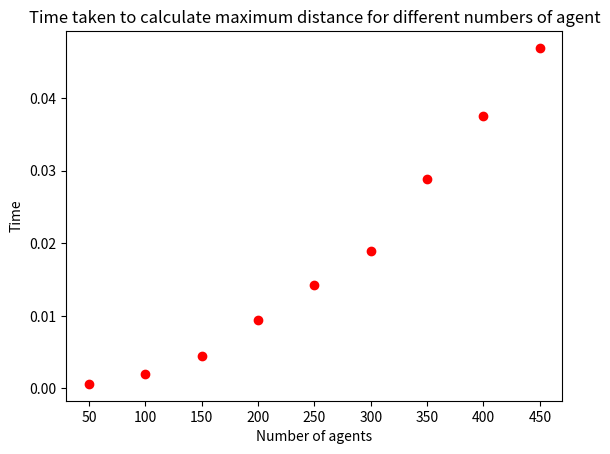

Source code (Python):
# -*- coding: utf-8 -*-
"""
Created on Tue Feb 21 10:43:27 2023

[redacted]
"""


import random
from matplotlib import pyplot as plt
import time

# Set the pseudo-random seed for reproducibility
random.seed(0)

# A variable to store the number of agents
#n_agents = 500

def get_distance(x0, y0, x1, y1):
    """
    Calculate the Euclidean distance between (x0, y0) and (x1, y1).

    Parameters
    ----------
    x0 : Number
        The x-coordinate of the first coordinate pair.
    y0 : Number
        The y-coordinate of the first coordinate pair.
    x1 : Number
        The x-coordinate of the second coordinate pair.
    y1 : Number
        The y-coordinate of the second coordinate pair.

    Returns
    -------
    distance : Number
        The Euclidean distance between (x0, y0) and (x1, y1).
    """
    # Calculate the difference in the x coordinates.
    dx = x0 - x1
    # Calculate the difference in the y coordinates.
    dy = y0 - y1
    # Square the differences and add the squares
    ssd = (dx * dx) + (dy * dy)
    # Calculate the square root
    distance = ssd ** 0.5
    return distance

def get_max_distance():
    """
    Calculate and return the maximum distance between all the agents

    Returns
    -------
    max_distance : Number
        The maximum distance betwee all the agents.

    """
    # Loop through and calculate distances
    max_distance = 0
    for i in range(len(agents)):
        a = agents[i]
        for j in range(len(agents)):
            b = agents[j]
            distance = get_distance(a[0], a[1], b[0], b[1])
            #print("distance between", a, b, distance)
            max_distance = max(max_distance, distance)
            #print("max_distance", max_distance)
    return max_distance

# A list to store times
run_times = []
n_agents_range = range(50, 500, 50)
for n_agents in n_agents_range:
    
    # Initialise agents
    agents = []
    for i in range(n_agents):
        agents.append([random.randint(0, 99), random.randint(0, 99)])
    #print(agents)
    
    # Print the maximum distance between all the agents
    start = time.perf_counter()
    print("Maximum distance between all the agents", get_max_distance())
    end = time.perf_counter()
    run_time = end - start
    print("Time taken to calculate maximum distance", run_time)
    run_times.append(run_time)

# Plot
plt.title("Time taken to calculate maximum distance for different numbers of agent")
plt.xlabel("Number of agents")
plt.ylabel("Time")
j = 0
for i in n_agents_range:
    plt.scatter(i, run_times[j], color='red')
    j = j + 1
plt.show()

